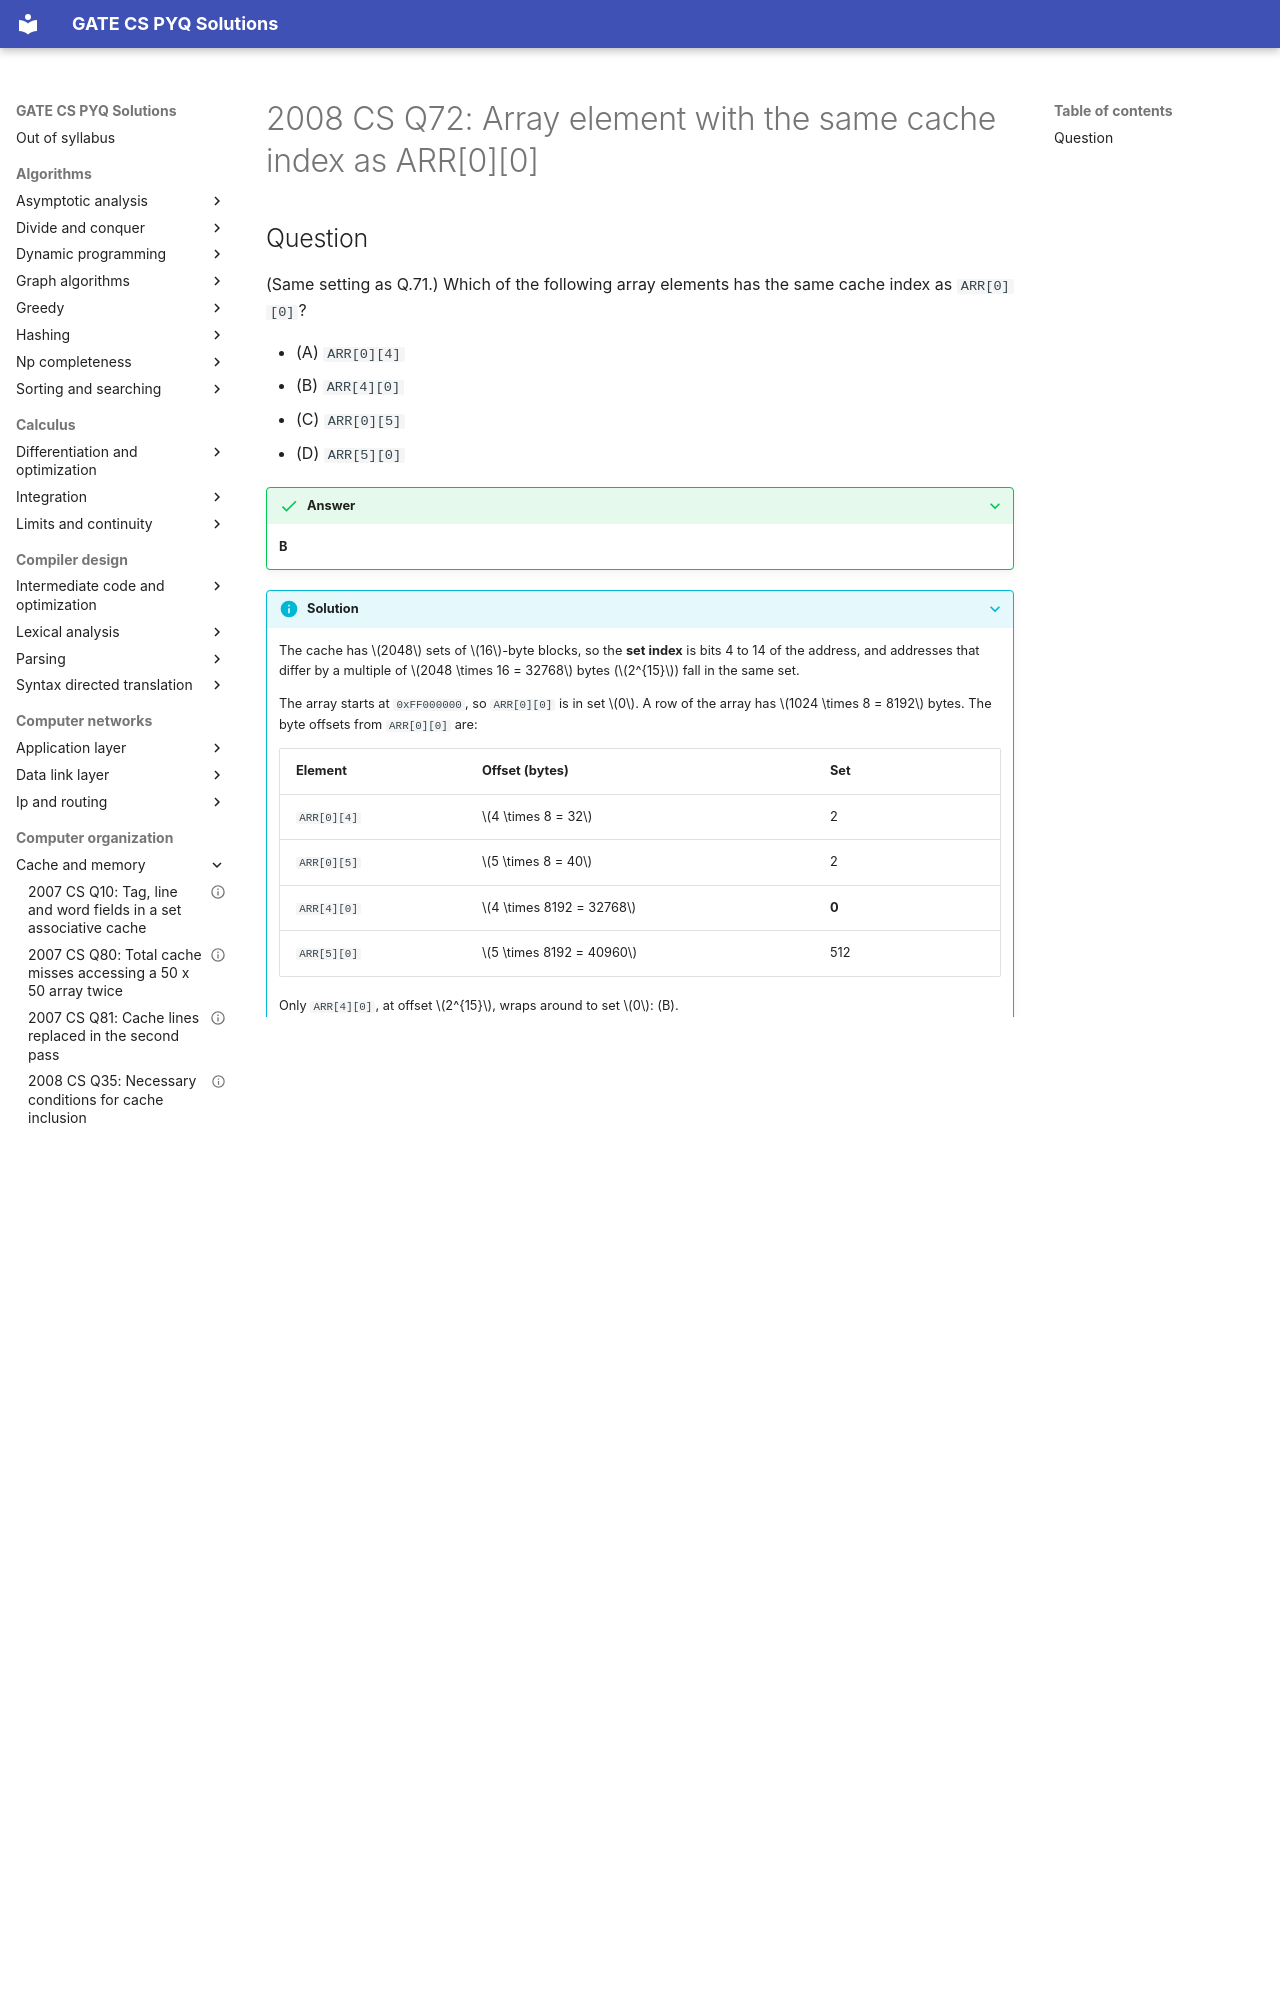

repository: saheenusman/GATE-PYQs · page: computer-organization/cache-and-memory/2008-set1-q72/index.html · generator: mkdocs

---
title: "2008 CS Q72: Array element with the same cache index as ARR[0][0]"
year: 2008
set: 1
paper: CS
q_no: 72
subject: computer-organization
topic: cache-and-memory
also: []
marks: 2
type: MCQ
official_answer: "B"
status: verified
---

# 2008 CS Q72: Array element with the same cache index as ARR[0][0]
